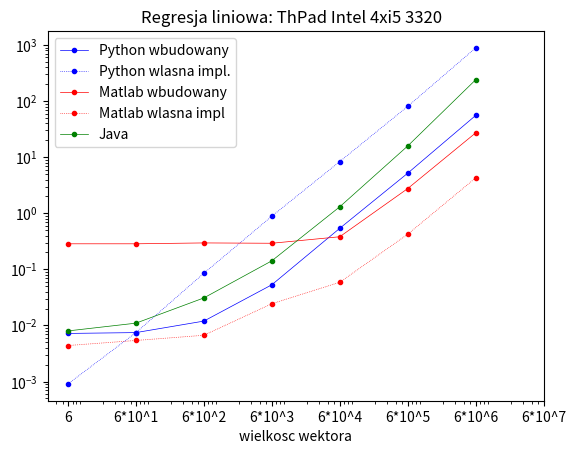

Write the Python code that produced this figure. (Note: this script raises an exception after producing the figure.)
import matplotlib.pyplot as plt 
import numpy as np
plt.title('Regresja liniowa: ThPad Intel 4xi5 3320  ') 
plt.style.use('_mpl-gallery')


x=[6,60,600,6000,60000,600000,6000000,60000000]
p=[None,None,None,None,None,None,None,None]
pi=[None,None,None,None,None,None,None,None]
m=[None,None,None,None,None,None,None,None]
mi=[None,None,None,None,None,None,None,None]
j=[None,None,None,None,None,None,None,None]

  

p[0]= 0.007216453552246094
pi[0]= 0.0009086132049560547
m[0]=0.285766
mi[0]=0.004392
j[0]=0.008

p[1]= 0.007467746734619141
pi[1]= 0.007461071014404297
m[1]=0.285728
mi[1]=0.005407
j[1]=0.011

p[2]= 0.011977672576904297
pi[2]= 0.08527302742004395
m[2]=0.296246
mi[2]=0.006690
j[2]=0.031

p[3]= 0.053145647048950195
pi[3]= 0.8866162300109863
m[3]=0.292239
mi[3]=0.024420
j[3]=0.142

p[4]= 0.5393099784851074
pi[4]= 8.356201648712158
m[4]=0.381668
mi[4]=0.058863
j[4]=1.304

p[5]= 5.178142547607422
pi[5]= 80.40761542320251
m[5]=2.755219
mi[5]=0.423003
j[5]=15.816

p[6]= 55.40460753440857
pi[6]= 886.1782727241516
m[6]=27.076191
mi[6]=4.269571
j[6]=239.418





plt.plot( x, p, 'b.-', label='Python wbudowany', linewidth=.5 )
plt.plot( x, pi, 'b.:', label='Python wlasna impl.', linewidth=.5 )
plt.plot( x, m, 'r.-', label='Matlab wbudowany', linewidth=.5 )
plt.plot( x, mi, 'r.:', label='Matlab wlasna impl', linewidth=.5 )
plt.plot( x, j, 'g.-', label='Java', linewidth=.5 )



plt.legend()
plt.xscale('log') # 'linear' 'symlog' 'logit' 
plt.yscale('log') # 'linear' 'symlog' 'logit' 
#plt.ylim( 0.1, 5 )
plt.xticks(x,[ '6','6*10^1','6*10^2','6*10^3','6*10^4','6*10^5','6*10^6','6*10^7' ])
plt.xlabel('wielkosc wektora')

plt.savefig( '../000.fig/fig01_PC2.pdf',dpi=400 ) 
plt.show()
plt.close()


